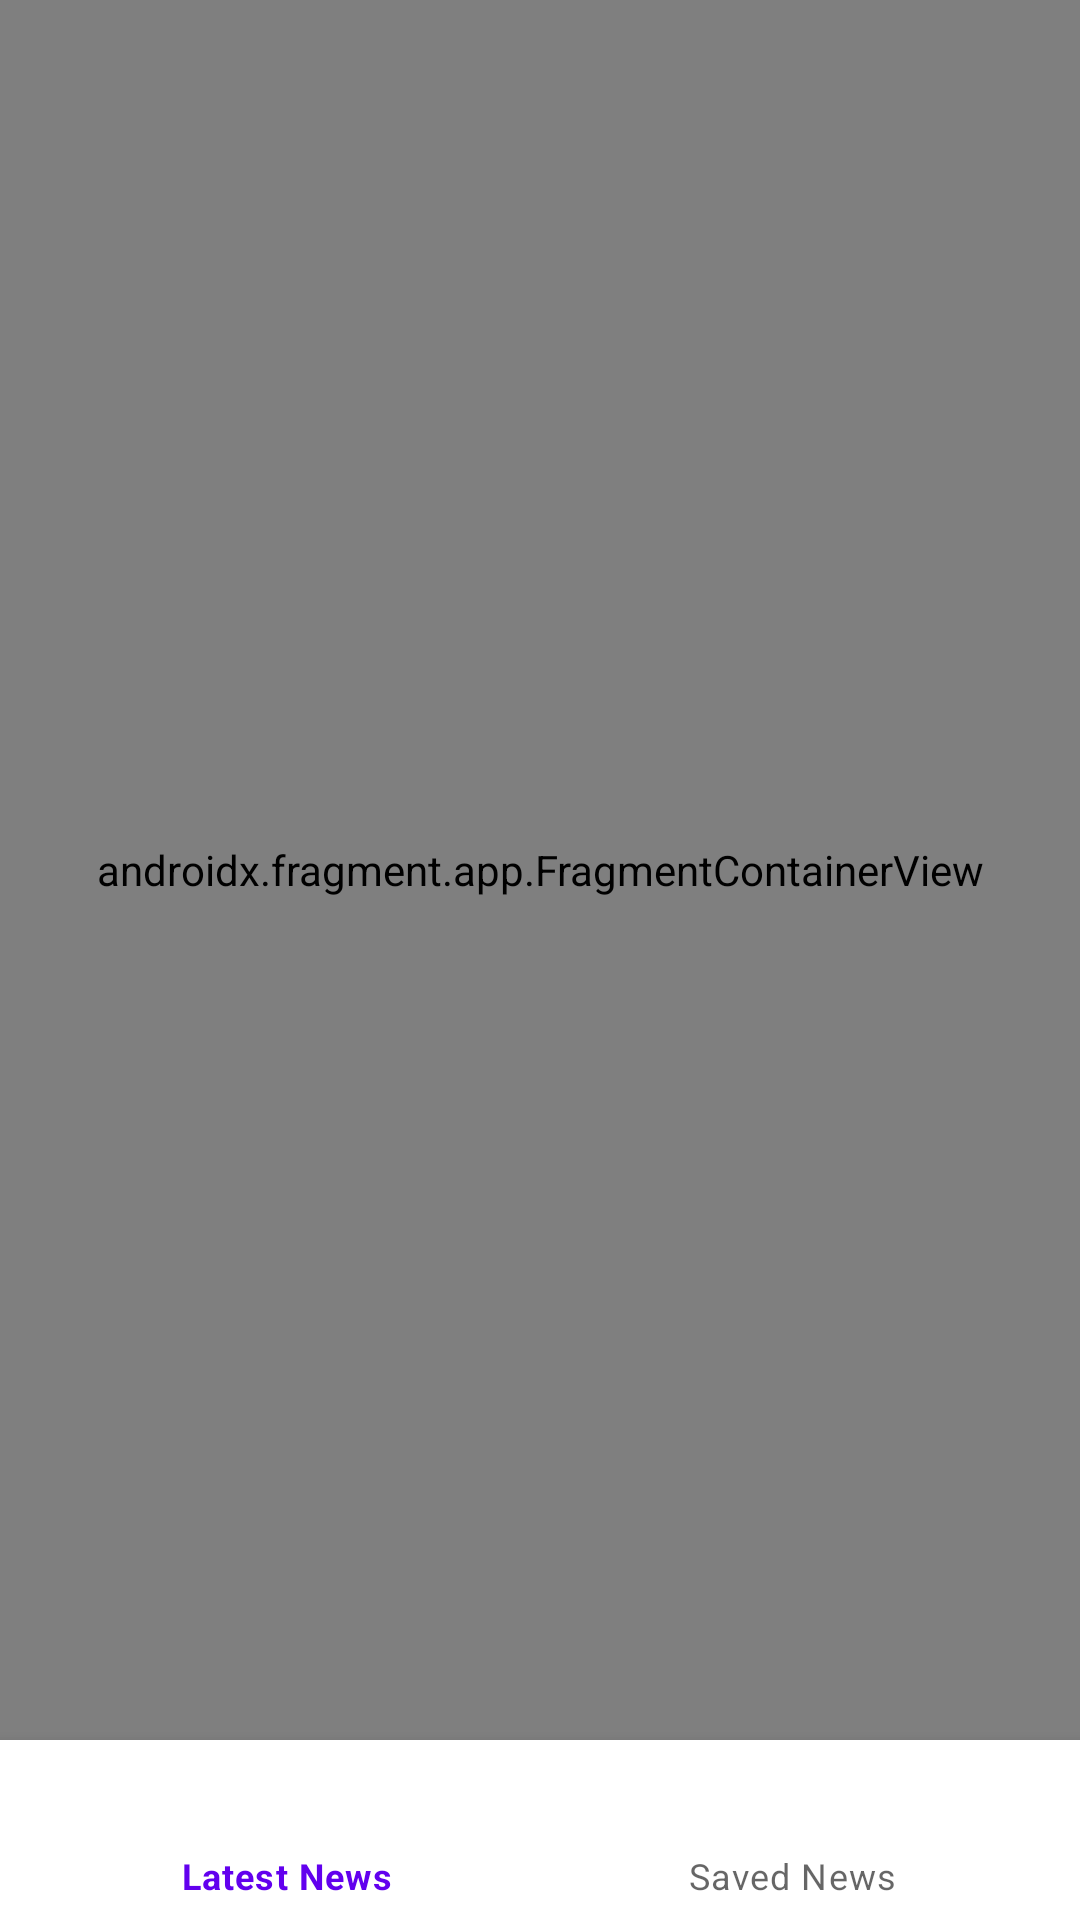

Produce the Android XML layout that renders to this screen, including the resource entries it uses.
<!-- AndroidManifest.xml: application theme Theme.Newstiley -->
<!-- res/layout/activity_main.xml -->
<?xml version="1.0" encoding="utf-8"?>
<androidx.constraintlayout.widget.ConstraintLayout xmlns:android="http://schemas.android.com/apk/res/android"
    xmlns:app="http://schemas.android.com/apk/res-auto"
    xmlns:tools="http://schemas.android.com/tools"
    android:layout_width="match_parent"
    android:layout_height="match_parent"
    tools:context=".MainActivity">


    <androidx.fragment.app.FragmentContainerView
        android:name="androidx.navigation.fragment.NavHostFragment"
        android:layout_width="match_parent"
        android:layout_height="0dp"
        app:layout_constraintTop_toTopOf="parent"
        app:layout_constraintLeft_toLeftOf="parent"
        app:defaultNavHost="true"
        app:navGraph="@navigation/nav_graph"
        android:id="@+id/fragmentContainerView"
        app:layout_constraintBottom_toTopOf="@id/bottomNavigationView"
        app:layout_constraintRight_toRightOf="parent"/>


    <com.google.android.material.bottomnavigation.BottomNavigationView
        android:layout_width="match_parent"
        android:layout_height="60dp"
        android:id="@+id/bottomNavigationView"
        app:menu="@menu/bottom_navigation_menu"
        app:layout_constraintBottom_toBottomOf="parent"
        app:layout_constraintLeft_toLeftOf="parent"
        app:layout_constraintRight_toRightOf="parent"/>

</androidx.constraintlayout.widget.ConstraintLayout>
<!-- resources referenced by this layout -->
<resources>
  <style name="Theme.Newstiley" parent="Theme.MaterialComponents.DayNight.NoActionBar">
          
          <item name="colorPrimary">@color/purple_500</item>
          <item name="colorPrimaryVariant">@color/purple_700</item>
          <item name="colorOnPrimary">@color/white</item>
          
          <item name="colorSecondary">@color/teal_200</item>
          <item name="colorSecondaryVariant">@color/teal_700</item>
          <item name="colorOnSecondary">@color/black</item>
          
          <item name="android:statusBarColor">?attr/colorPrimaryVariant</item>
          
      </style>
  <color name="purple_500">#FF6200EE</color>
  <color name="purple_700">#FF3700B3</color>
  <color name="white">#FFFFFFFF</color>
  <color name="teal_200">#FF03DAC5</color>
  <color name="teal_700">#FF018786</color>
  <color name="black">#FF000000</color>
</resources>
